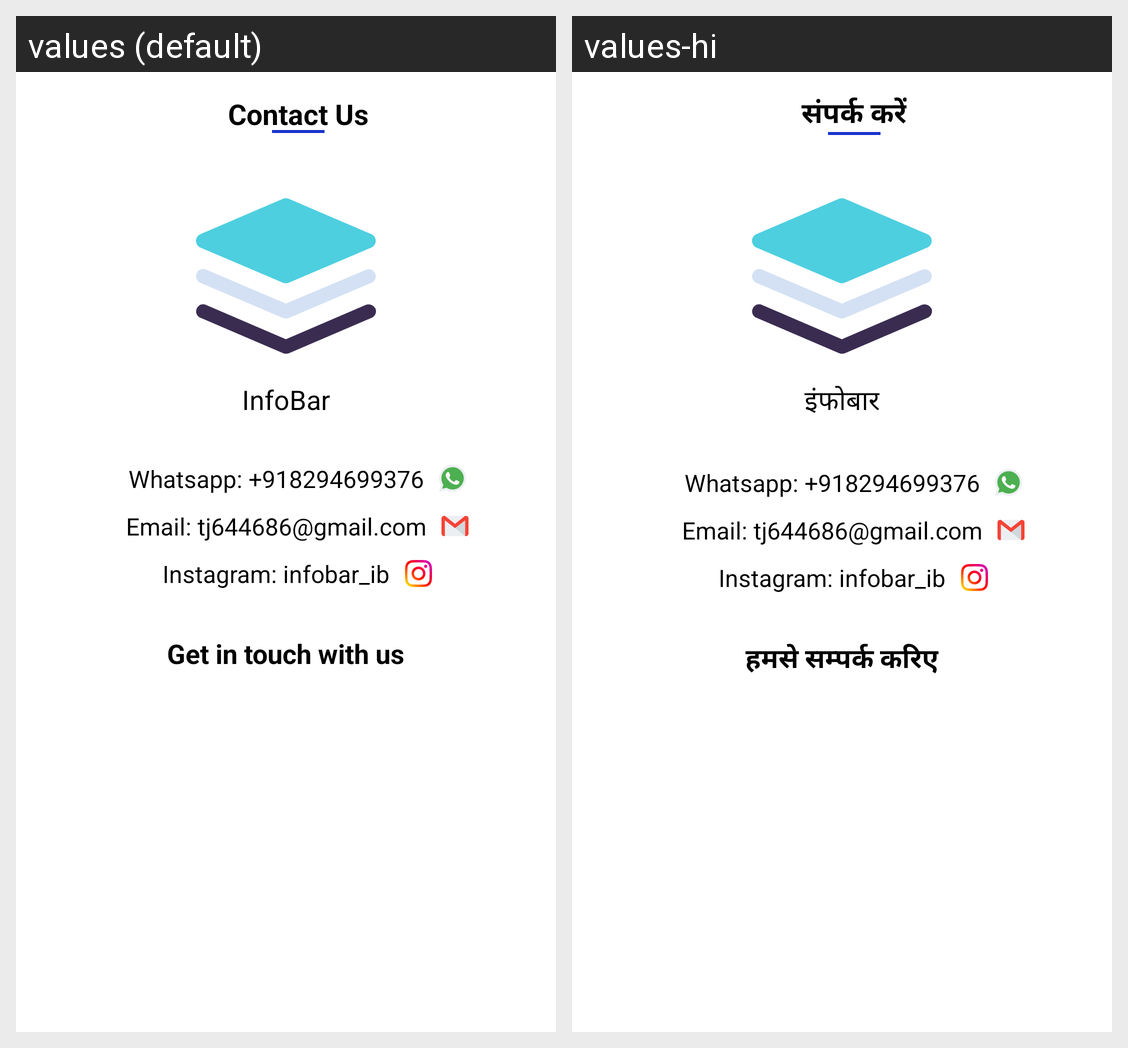

For this localized Android screen grid, give each drawn string resource with its value in every locale shown.
Android screen res/layout/activity_contact_here.xml rendered under 2 locales, left to right: values (default), values-hi. Device: Nexus 5 (rendered at 1080×1920; each locale shown at half size, 540×960, under a caption strip naming it); theme Theme.NewsApp.
Strings drawn on this screen, with the default value and each locale's value (text and hints the layout hard-codes, and strings that could not be matched under every locale, appear in the picture but are not listed):

ContactToolbar
  values: Contact Us
  values-hi: संपर्क करें

app_name
  values: InfoBar
  values-hi: इंफोबार

Mobile
  values: Whatsapp: +918294699376
  values-hi: Whatsapp: +918294699376

Email
  values: Email: tj644686@gmail.com
  values-hi: Email: tj644686@gmail.com

Insta
  values: Instagram: infobar_ib
  values-hi: Instagram: infobar_ib

getInTouch
  values: Get in touch with us
  values-hi: हमसे सम्पर्क करिए
